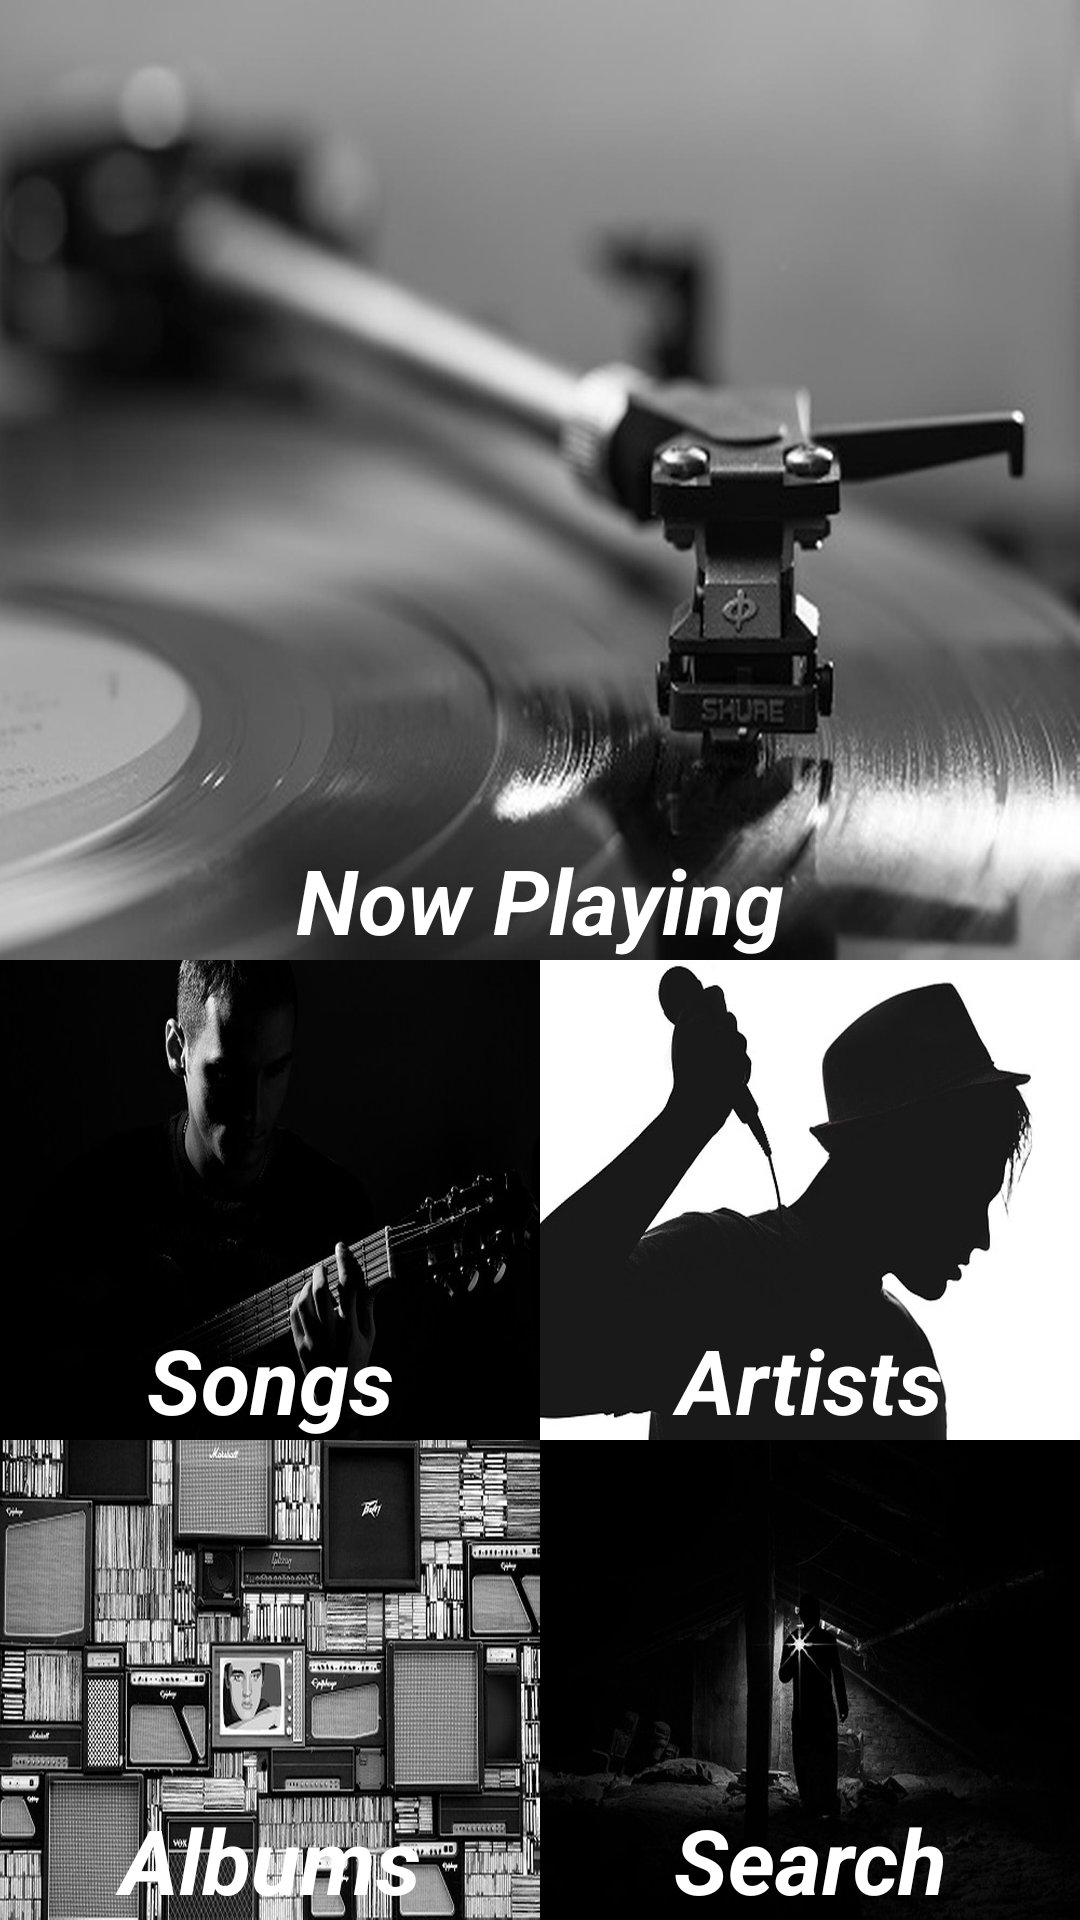

The Android layout XML behind this screen, and the referenced resources:
<!-- AndroidManifest.xml: application theme AppTheme -->
<!-- res/layout/activity_main.xml -->
<?xml version="1.0" encoding="utf-8"?>
<android.support.constraint.ConstraintLayout xmlns:android="http://schemas.android.com/apk/res/android"
    xmlns:tools="http://schemas.android.com/tools"
    android:layout_width="match_parent"
    android:layout_height="match_parent"
    tools:context="com.enterprises.wasp.musicstructureapp.MainActivity">

    <LinearLayout
        android:layout_width="match_parent"
        android:layout_height="match_parent"
        android:orientation="vertical">

        <TextView
            android:id="@+id/now_playing_text_view"
            style="@style/TextViewStyle"
            android:layout_width="match_parent"
            android:layout_height="0dp"
            android:layout_weight="1"
            android:background="@drawable/now_playing_background_bw"
            android:text="@string/now_playing_text" />

        <LinearLayout
            android:layout_width="match_parent"
            android:layout_height="0dp"
            android:layout_weight="0.5"
            android:orientation="horizontal">

            <TextView
                android:id="@+id/songs_text_view"
                style="@style/TextViewStyle"
                android:layout_width="0dp"
                android:layout_height="match_parent"
                android:layout_weight="1"
                android:background="@drawable/songs_background_bw"
                android:text="@string/local_songs_text" />

            <TextView
                android:id="@+id/artists_text_view"
                style="@style/TextViewStyle"
                android:layout_width="0dp"
                android:layout_height="match_parent"
                android:layout_weight="1"
                android:background="@drawable/artists_background_bw"
                android:text="@string/artists_text_view" />

        </LinearLayout>

        <LinearLayout
            android:layout_width="match_parent"
            android:layout_height="0dp"
            android:layout_weight="0.5"
            android:orientation="horizontal">

            <TextView
                android:id="@+id/albums_text_view"
                style="@style/TextViewStyle"
                android:layout_width="0dp"
                android:layout_height="match_parent"
                android:layout_weight="1"
                android:background="@drawable/albums_background_bw"
                android:text="@string/album_text" />

            <TextView
                android:id="@+id/search_text_view"
                style="@style/TextViewStyle"
                android:layout_width="0dp"
                android:layout_height="match_parent"
                android:layout_weight="1"
                android:background="@drawable/search_background_bw"
                android:text="@string/search_text" />

        </LinearLayout>

    </LinearLayout>

</android.support.constraint.ConstraintLayout>
<!-- resources referenced by this layout -->
<resources>
  <!-- drawable albums_background_bw: jpeg bitmap (drawable-hdpi, 119336 bytes) -->
  <!-- drawable artists_background_bw: jpeg bitmap (drawable-hdpi, 26334 bytes) -->
  <!-- drawable now_playing_background_bw: jpeg bitmap (drawable-hdpi, 40229 bytes) -->
  <!-- drawable search_background_bw: jpeg bitmap (drawable-hdpi, 31601 bytes) -->
  <!-- drawable songs_background_bw: jpeg bitmap (drawable-hdpi, 28991 bytes) -->
  <string name="album_text">Albums</string>
  <string name="artists_text_view">Artists</string>
  <string name="local_songs_text">Songs</string>
  <string name="now_playing_text">Now Playing</string>
  <string name="search_text">Search</string>
  <style name="TextViewStyle">
          <item name="android:textSize">30sp</item>
          <item name="android:gravity">bottom|center</item>
          <item name="android:textColor">#FFFFFF</item>
          <item name="android:textStyle">bold|italic</item>
          <item name="android:textAppearance">?android:textAppearanceMedium</item>
      </style>
  <style name="AppTheme" parent="Theme.AppCompat.Light.DarkActionBar">
          
          <item name="colorPrimary">@color/colorPrimary</item>
          <item name="colorPrimaryDark">@color/colorPrimaryDark</item>
          <item name="colorAccent">@color/colorAccent</item>
      </style>
  <color name="colorPrimary">#3F51B5</color>
  <color name="colorPrimaryDark">#303F9F</color>
  <color name="colorAccent">#FF4081</color>
</resources>
